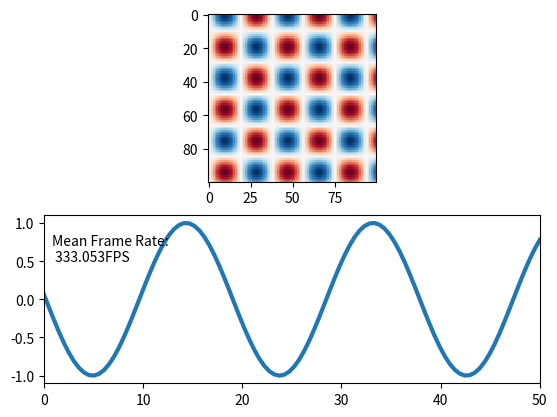

Write Python code to recreate this figure.
import time
from matplotlib import pyplot as plt
import numpy as np


def live_update_demo(blit = False):
    x = np.linspace(0,50., num=100)
    X,Y = np.meshgrid(x,x)
    fig = plt.figure()
    ax1 = fig.add_subplot(2, 1, 1)
    ax2 = fig.add_subplot(2, 1, 2)

    img = ax1.imshow(X, vmin=-1, vmax=1, interpolation="None", cmap="RdBu")


    line, = ax2.plot([], lw=3)
    text = ax2.text(0.8,0.5, "")

    ax2.set_xlim(x.min(), x.max())
    ax2.set_ylim([-1.1, 1.1])

    fig.canvas.draw()   # note that the first draw comes before setting data


    if blit:
        # cache the background
        axbackground = fig.canvas.copy_from_bbox(ax1.bbox)
        ax2background = fig.canvas.copy_from_bbox(ax2.bbox)

    plt.show(block=False)


    t_start = time.time()
    k=0.

    for i in np.arange(1000):
        img.set_data(np.sin(X/3.+k)*np.cos(Y/3.+k))
        line.set_data(x, np.sin(x/3.+k))
        tx = 'Mean Frame Rate:\n {fps:.3f}FPS'.format(fps= ((i+1) / (time.time() - t_start)) )
        text.set_text(tx)
        #print tx
        k+=0.11
        if blit:
            # restore background
            fig.canvas.restore_region(axbackground)
            fig.canvas.restore_region(ax2background)

            # redraw just the points
            ax1.draw_artist(img)
            ax2.draw_artist(line)
            ax2.draw_artist(text)

            # fill in the axes rectangle
            fig.canvas.blit(ax1.bbox)
            fig.canvas.blit(ax2.bbox)

            # [redacted]
            # it is mentionned that blit causes strong memory leakage.
            # however, I did not observe that.

        else:
            # redraw everything
            fig.canvas.draw()

        fig.canvas.flush_events()
        #alternatively you could use
        #plt.pause(0.000000000001)
        # however plt.pause calls canvas.draw(), as can be read here:
        # [redacted]


live_update_demo(True)   # 175 fps
#live_update_demo(False) # 28 fps
